Run: headless pygame with SDL's dummy video driver; simulated clock (each Clock.tick advances the game by its frame time, no real sleeping); random seed 0; keys injected as events and as key.get_pressed() state; no mouse input; restart key SPACE tapped at the start of phases 3 and 4.
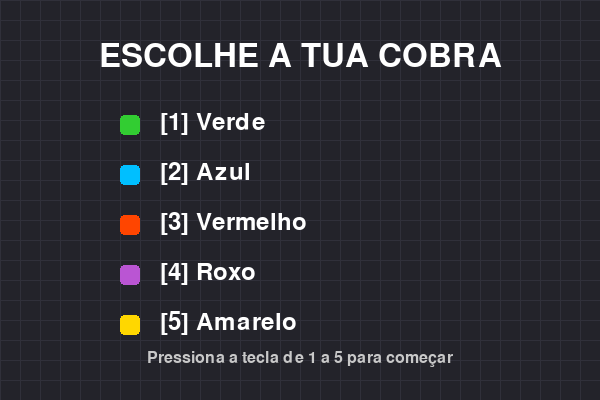
Frame 1 of 4 · flips 1–60 · no input
Frame 2 of 4 · flips 61–180 · tapped SPACE, RETURN · held RIGHT (→), D · screen unchanged from frame 1, image omitted
Frame 3 of 4 · flips 181–300 · tapped SPACE · held DOWN (↓), S · screen unchanged from frame 2, image omitted
Frame 4 of 4 · flips 301–420 · tapped SPACE · held LEFT (←), A, UP (↑), W · screen unchanged from frame 3, image omitted

The pygame program that drew these frames:

import pygame
import random
import sys

# Inicialização do Pygame
pygame.init()

# Cores gerais e do fundo de computador
DARK_GRAY = (35, 35, 42)      # Fundo cinzento do monitor
GRID_GRAY = (48, 48, 58)      # Linhas da grelha do computador
WHITE = (255, 255, 255)
EYE_COLOR = (255, 255, 255)
PUPIL_COLOR = (0, 0, 0)
MESSAGE_BG = (20, 20, 25, 200) # Fundo semi-transparente para o pop-up
GOLD = (255, 215, 0)

# Definição das 5 opções de cobras (Cabeça e Corpo)
SNAKE_OPTIONS = [
    {"name": "Verde", "head": (50, 205, 50), "body": (34, 139, 34)},
    {"name": "Azul", "head": (0, 191, 255), "body": (0, 102, 204)},
    {"name": "Vermelho", "head": (255, 69, 0), "body": (178, 34, 34)},
    {"name": "Roxo", "head": (186, 85, 211), "body": (128, 0, 128)},
    {"name": "Amarelo", "head": (255, 215, 0), "body": (218, 165, 32)}
]

# Configuração da grelha e janela
WIDTH, HEIGHT = 600, 400
BLOCK_SIZE = 20

screen = pygame.display.set_mode((WIDTH, HEIGHT))
pygame.display.set_caption("Jogo da Cobra")

clock = pygame.time.Clock()
font = pygame.font.Font(None, 36)
large_font = pygame.font.Font(None, 48)
small_font = pygame.font.Font(None, 24)

# Bancos de mensagens aleatórias por marcos de pontuação
MESSAGES_5 = [
    "Boa! Já aqueceste as escamas!",
    "5 pontos! O pequeno réptil cresce!",
    "Continua assim, estás a ir bem!"
]

MESSAGES_10 = [
    "10 pontos! Respeito pela cobra!",
    "Já pareces uma jibóia profissional!",
    "Cuidado para não dares um nó!"
]

MESSAGES_20 = [
    "20 pontos! És um mestre da cobrinha!",
    "Impressionante! Alguém que pare este animal!",
    "Velocidade e reflexos de aço!"
]

MESSAGES_30 = [
    "30 PONTOS?! És uma lenda viva do Arcade!",
    "Nível Divino atingido com sucesso!",
    "O criador do jogo estaria orgulhoso!"
]

# Estados do jogo: 'SELECT_SNAKE', 'PLAYING', 'GAME_OVER'
game_state = "SELECT_SNAKE"
selected_snake_idx = 0

# Variáveis para controlar os pop-ups de mensagem temporários
active_message = ""
message_timer = 0

def reset_game():
    global snake, direction, next_direction, food, score, active_message, message_timer
    snake = [[100, 100], [80, 100], [60, 100]]
    direction = "RIGHT"
    next_direction = "RIGHT"
    food = [random.randrange(0, WIDTH // BLOCK_SIZE) * BLOCK_SIZE,
            random.randrange(0, HEIGHT // BLOCK_SIZE) * BLOCK_SIZE]
    score = 0
    active_message = ""
    message_timer = 0

def draw_computer_background():
    """Desenha o fundo em cinzento com linhas de grelha estilo computador"""
    screen.fill(DARK_GRAY)
    for x in range(0, WIDTH, BLOCK_SIZE):
        pygame.draw.line(screen, GRID_GRAY, (x, 0), (x, HEIGHT), 1)
    for y in range(0, HEIGHT, BLOCK_SIZE):
        pygame.draw.line(screen, GRID_GRAY, (0, y), (WIDTH, y), 1)

# Loop principal do jogo
while True:
    # 1. Tratamento de eventos
    for event in pygame.event.get():
        if event.type == pygame.QUIT:
            pygame.quit()
            sys.exit()
            
        elif event.type == pygame.KEYDOWN:
            if game_state == "SELECT_SNAKE":
                if event.key == pygame.K_1:
                    selected_snake_idx = 0
                    reset_game()
                    game_state = "PLAYING"
                elif event.key == pygame.K_2:
                    selected_snake_idx = 1
                    reset_game()
                    game_state = "PLAYING"
                elif event.key == pygame.K_3:
                    selected_snake_idx = 2
                    reset_game()
                    game_state = "PLAYING"
                elif event.key == pygame.K_4:
                    selected_snake_idx = 3
                    reset_game()
                    game_state = "PLAYING"
                elif event.key == pygame.K_5:
                    selected_snake_idx = 4
                    reset_game()
                    game_state = "PLAYING"
                    
            elif game_state == "PLAYING":
                if (event.key == pygame.K_UP or event.key == pygame.K_w) and direction != "DOWN":
                    next_direction = "UP"
                elif (event.key == pygame.K_DOWN or event.key == pygame.K_s) and direction != "UP":
                    next_direction = "DOWN"
                elif (event.key == pygame.K_LEFT or event.key == pygame.K_a) and direction != "RIGHT":
                    next_direction = "LEFT"
                elif (event.key == pygame.K_RIGHT or event.key == pygame.K_d) and direction != "LEFT":
                    next_direction = "RIGHT"
                    
            elif game_state == "GAME_OVER":
                if event.key == pygame.K_SPACE:
                    game_state = "SELECT_SNAKE"

    if game_state == "PLAYING":
        # Reduzir o temporizador da mensagem a cada frame se estiver ativa
        if message_timer > 0:
            message_timer -= 1
            if message_timer == 0:
                active_message = ""

        direction = next_direction

        # Movimento da cobrinha
        head = list(snake[0])
        if direction == "UP":
            head[1] -= BLOCK_SIZE
        elif direction == "DOWN":
            head[1] += BLOCK_SIZE
        elif direction == "LEFT":
            head[0] -= BLOCK_SIZE
        elif direction == "RIGHT":
            head[0] += BLOCK_SIZE

        # Travessia de paredes (Teletransporte)
        if head[0] < 0:
            head[0] = WIDTH - BLOCK_SIZE
        elif head[0] >= WIDTH:
            head[0] = 0
        
        if head[1] < 0:
            head[1] = HEIGHT - BLOCK_SIZE
        elif head[1] >= HEIGHT:
            head[1] = 0

        # Colisão com o próprio corpo (Game Over)
        if head in snake:
            game_state = "GAME_OVER"
        else:
            snake.insert(0, head)

            # Comer a comida
            if head == food:
                score += 1
                
                # Gatilhos de mensagens por pontuação (5, 10, 20, 30)
                if score == 5:
                    active_message = random.choice(MESSAGES_5)
                    message_timer = 20  # Fica visível durante 20 frames (~2 segundos a 10 FPS)
                elif score == 10:
                    active_message = random.choice(MESSAGES_10)
                    message_timer = 20
                elif score == 20:
                    active_message = random.choice(MESSAGES_20)
                    message_timer = 20
                elif score == 30:
                    active_message = random.choice(MESSAGES_30)
                    message_timer = 20

                food = [random.randrange(0, WIDTH // BLOCK_SIZE) * BLOCK_SIZE,
                        random.randrange(0, HEIGHT // BLOCK_SIZE) * BLOCK_SIZE]
            else:
                snake.pop()

    # 2. Desenhar elementos no ecrã (Com o fundo cinzento de computador)
    draw_computer_background()

    if game_state == "SELECT_SNAKE":
        # Ecrã de Seleção de Cobras
        title_text = large_font.render("ESCOLHE A TUA COBRA", True, WHITE)
        screen.blit(title_text, (WIDTH // 2 - title_text.get_width() // 2, 40))

        for idx, s_info in enumerate(SNAKE_OPTIONS):
            y_pos = 110 + (idx * 50)
            pygame.draw.rect(screen, s_info["head"], pygame.Rect(120, y_pos + 5, 20, 20), border_radius=4)
            option_text = font.render(f"[{idx + 1}] {s_info['name']}", True, WHITE)
            screen.blit(option_text, (160, y_pos))

        instruction_text = small_font.render("Pressiona a tecla de 1 a 5 para começar", True, (200, 200, 200))
        screen.blit(instruction_text, (WIDTH // 2 - instruction_text.get_width() // 2, 350))

    elif game_state == "PLAYING":
        # Desenhar a comida (Bola branca simples)
        fx, fy = food[0], food[1]
        pygame.draw.circle(screen, WHITE, (fx + BLOCK_SIZE // 2, fy + BLOCK_SIZE // 2), BLOCK_SIZE // 2 - 3)

        # Obter as cores da cobra escolhida com segurança
        active_skin = SNAKE_OPTIONS[selected_snake_idx]
        head_color = active_skin["head"]
        body_color = active_skin["body"]

        # Desenhar a cobrinha detalhada
        for index, block in enumerate(snake):
            bx, by = block[0], block[1]
            if index == 0:
                pygame.draw.rect(screen, head_color, pygame.Rect(bx + 1, by + 1, BLOCK_SIZE - 2, BLOCK_SIZE - 2), border_radius=4)
                if direction == "RIGHT":
                    pygame.draw.circle(screen, EYE_COLOR, (bx + 15, by + 6), 3)
                    pygame.draw.circle(screen, PUPIL_COLOR, (bx + 16, by + 6), 1)
                    pygame.draw.circle(screen, EYE_COLOR, (bx + 15, by + 14), 3)
                    pygame.draw.circle(screen, PUPIL_COLOR, (bx + 16, by + 14), 1)
                elif direction == "LEFT":
                    pygame.draw.circle(screen, EYE_COLOR, (bx + 5, by + 6), 3)
                    pygame.draw.circle(screen, PUPIL_COLOR, (bx + 4, by + 6), 1)
                    pygame.draw.circle(screen, EYE_COLOR, (bx + 5, by + 14), 3)
                    pygame.draw.circle(screen, PUPIL_COLOR, (bx + 4, by + 14), 1)
                elif direction == "UP":
                    pygame.draw.circle(screen, EYE_COLOR, (bx + 6, by + 5), 3)
                    pygame.draw.circle(screen, PUPIL_COLOR, (bx + 6, by + 4), 1)
                    pygame.draw.circle(screen, EYE_COLOR, (bx + 14, by + 5), 3)
                    pygame.draw.circle(screen, PUPIL_COLOR, (bx + 14, by + 4), 1)
                elif direction == "DOWN":
                    pygame.draw.circle(screen, EYE_COLOR, (bx + 6, by + 15), 3)
                    pygame.draw.circle(screen, PUPIL_COLOR, (bx + 6, by + 16), 1)
                    pygame.draw.circle(screen, EYE_COLOR, (bx + 14, by + 15), 3)
                    pygame.draw.circle(screen, PUPIL_COLOR, (bx + 14, by + 16), 1)
            else:
                pygame.draw.rect(screen, body_color, pygame.Rect(bx + 2, by + 2, BLOCK_SIZE - 4, BLOCK_SIZE - 4), border_radius=3)

        # Mostrar pontuação
        score_text = font.render(f"Pontuação: {score}", True, WHITE)
        screen.blit(score_text, (15, 15))

        # Se houver uma mensagem ativa, desenhar o pop-up no centro do ecrã
        if active_message:
            msg_render = font.render(active_message, True, GOLD)
            # Criar uma caixa de fundo para destacar a mensagem
            box_width = msg_render.get_width() + 40
            box_height = 50
            box_x = WIDTH // 2 - box_width // 2
            box_y = HEIGHT // 2 - box_height // 2 - 50
            
            # Desenhar retângulo de fundo e contorno
            pygame.draw.rect(screen, DARK_GRAY, (box_x, box_y, box_width, box_height), border_radius=8)
            pygame.draw.rect(screen, GOLD, (box_x, box_y, box_width, box_height), 2, border_radius=8)
            
            # Desenhar o texto lá dentro
            screen.blit(msg_render, (box_x + 20, box_y + 12))

    elif game_state == "GAME_OVER":
        game_over_text = large_font.render("GAME OVER", True, (255, 80, 80))
        final_score_text = font.render(f"Pontuação Final: {score}", True, WHITE)
        restart_text = font.render("Pressiona ESPAÇO para Voltar ao Menu", True, WHITE)

        screen.blit(game_over_text, (WIDTH // 2 - game_over_text.get_width() // 2, HEIGHT // 3))
        screen.blit(final_score_text, (WIDTH // 2 - final_score_text.get_width() // 2, HEIGHT // 2))
        screen.blit(restart_text, (WIDTH // 2 - restart_text.get_width() // 2, HEIGHT * 2 // 3))

    # Atualizar ecrã
    pygame.display.flip()
    clock.tick(10)
